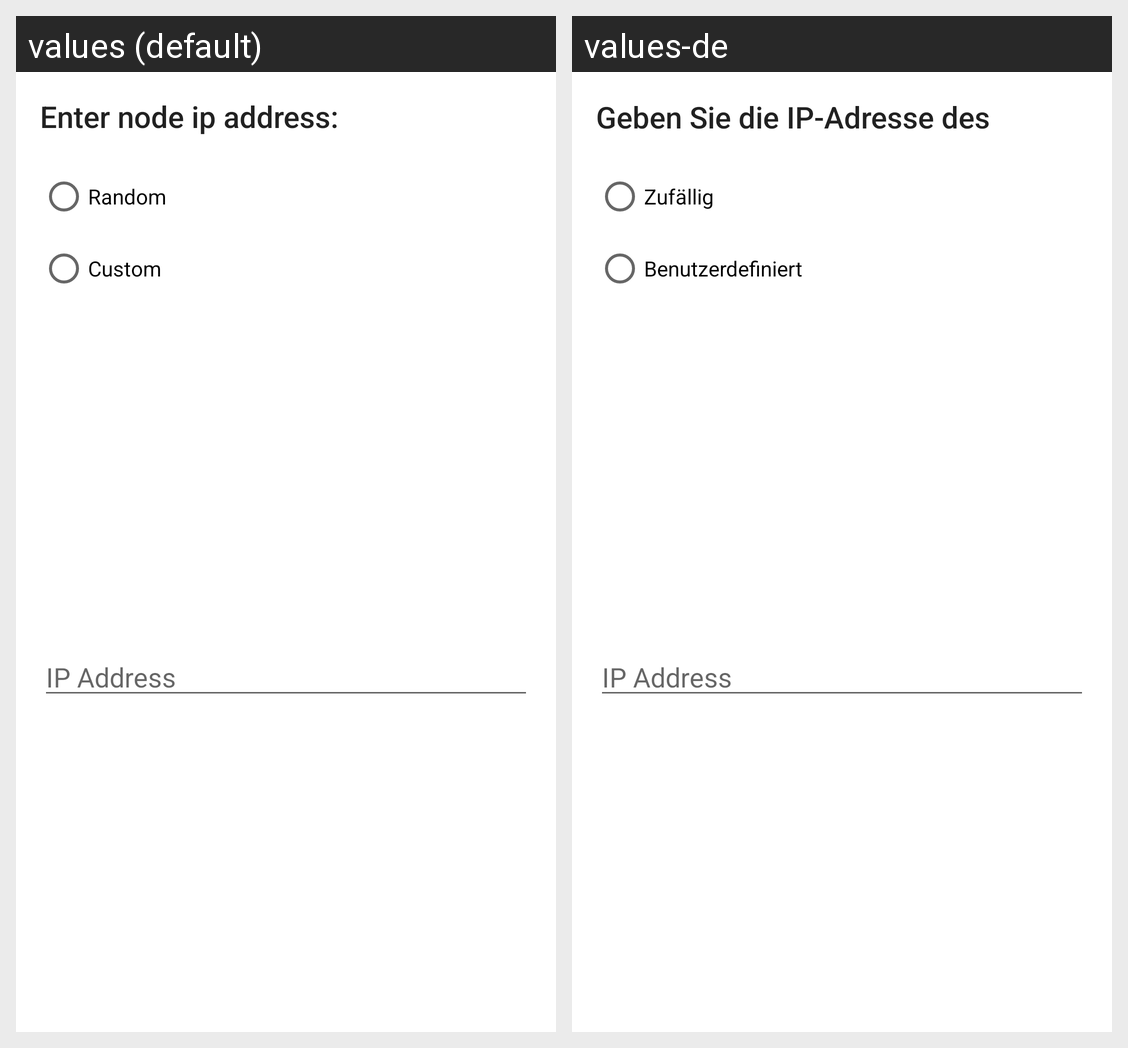

Here is an Android app screen in its default locale and in the app's own translations. Write out the translated-string differences for the strings that appear on this screen.
Android screen res/layout/dialog_ip_address.xml rendered under 2 locales, left to right: values (default), values-de. Device: Nexus 5 (rendered at 1080×1920; each locale shown at half size, 540×960, under a caption strip naming it); theme AppTheme.
Strings drawn on this screen, with the default value and each locale's value (text and hints the layout hard-codes, and strings that could not be matched under every locale, appear in the picture but are not listed):

node_ip_address_dialog_enter_address_title
  values: Enter node ip address:
  values-de: Geben Sie die IP-Adresse des Knotens ein:

node_ip_address_dialog_random_radio_button
  values: Random
  values-de: Zufällig

node_ip_address_dialog_custom_radio_button
  values: Custom
  values-de: Benutzerdefiniert

node_ip_address_dialog_address_hint
  values: IP Address
  values-de: IP Address
